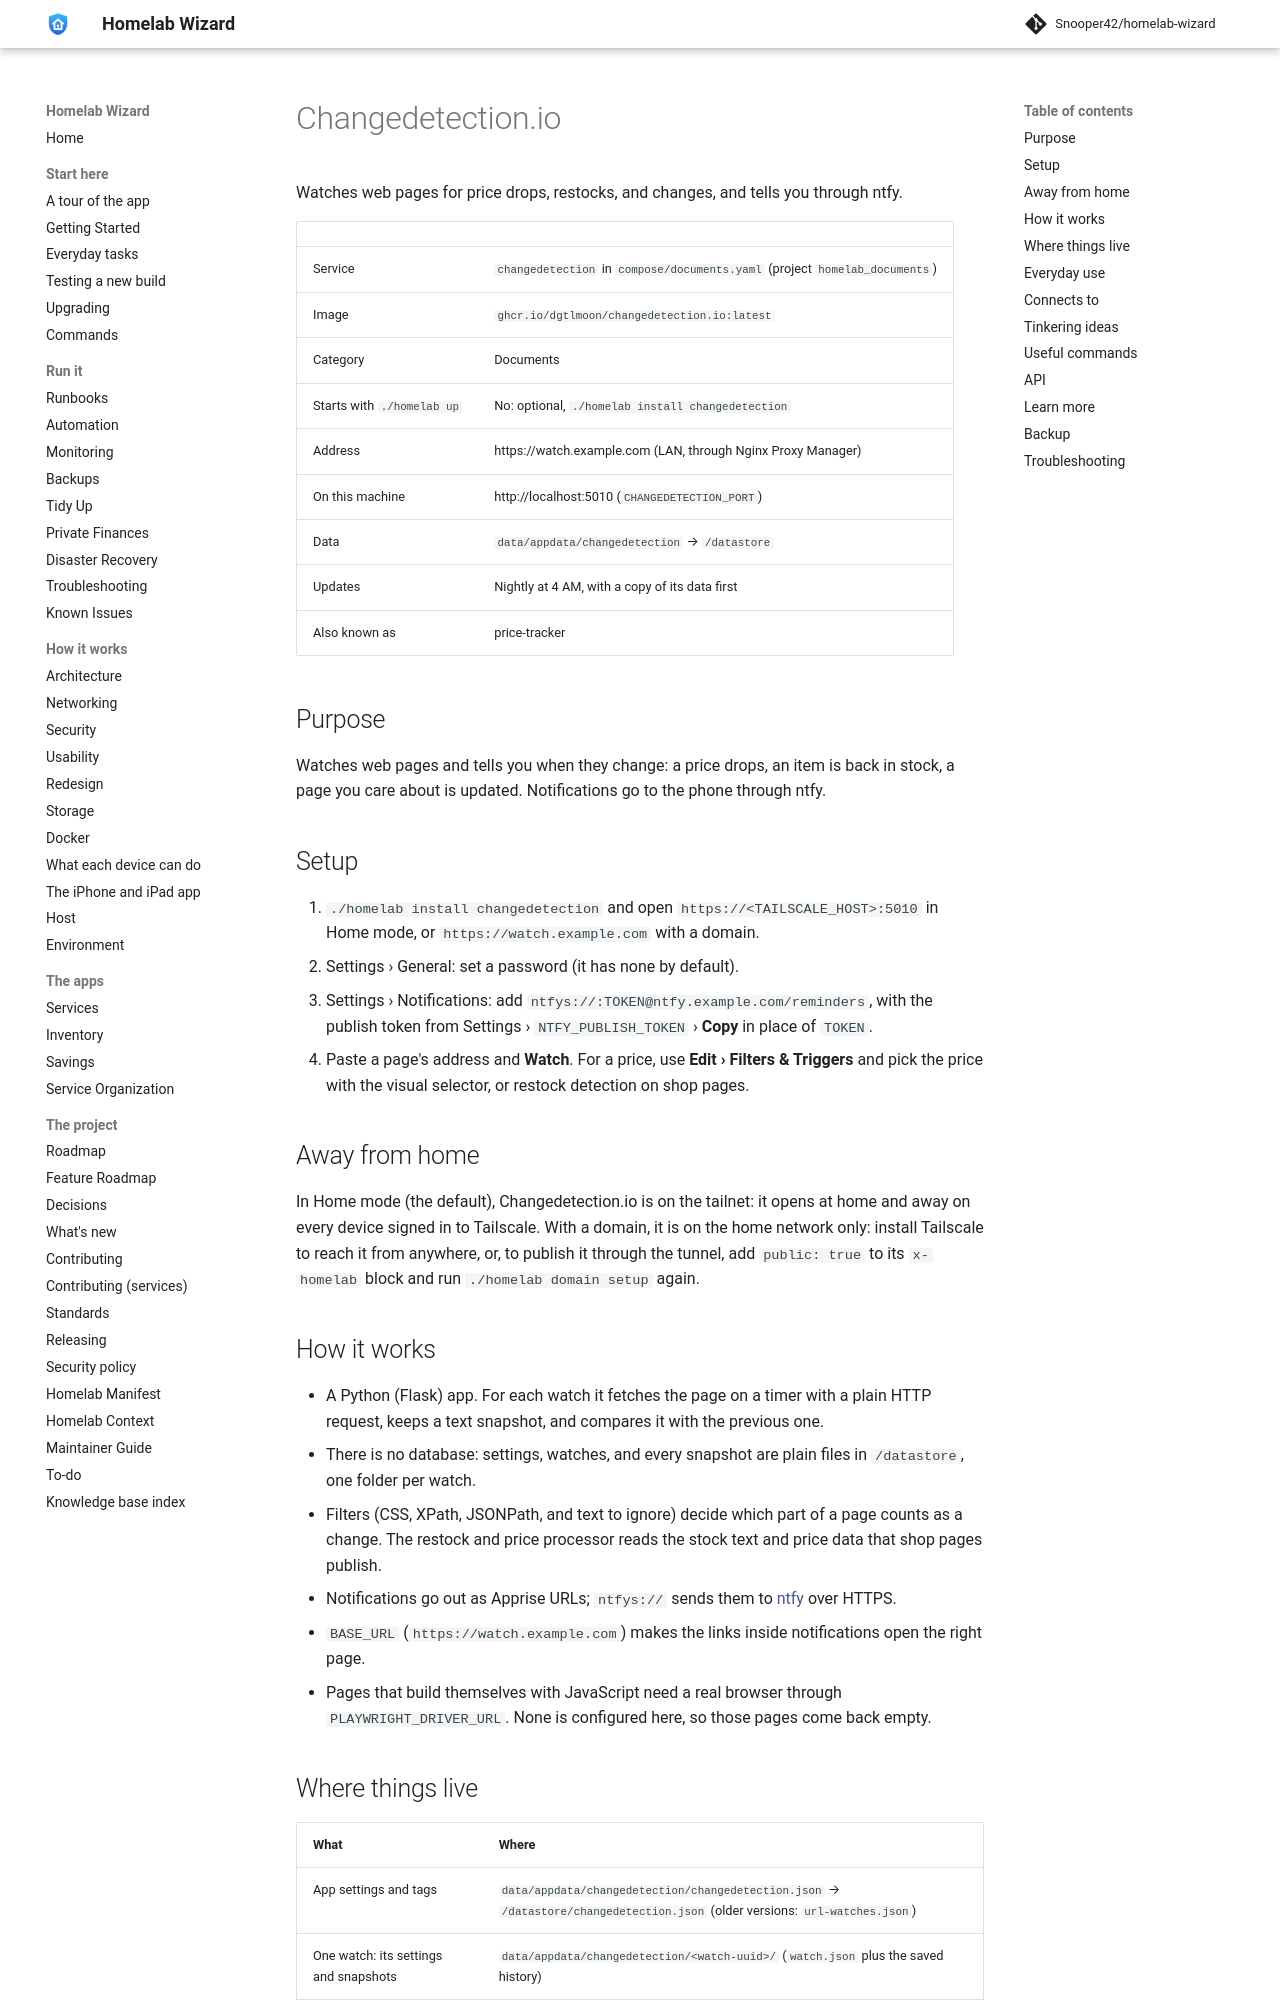

repository: Snooper42/homelab-wizard · page: services/documents/Changedetection.io/index.html · generator: mkdocs

---
version: 0.17.0
---

# Changedetection.io

Watches web pages for price drops, restocks, and changes, and tells you through ntfy.

<!-- BEGIN homelab:generated (./homelab docs rewrites this block) -->
| | |
|---|---|
| Service | `changedetection` in `compose/documents.yaml` (project `homelab_documents`) |
| Image | `ghcr.io/dgtlmoon/changedetection.io:latest` |
| Category | Documents |
| Starts with `./homelab up` | No: optional, `./homelab install changedetection` |
| Address | https://watch.example.com (LAN, through Nginx Proxy Manager) |
| On this machine | http://localhost:5010 (`CHANGEDETECTION_PORT`) |
| Data | `data/appdata/changedetection` → `/datastore` |
| Updates | Nightly at 4 AM, with a copy of its data first |
| Also known as | price-tracker |
<!-- END homelab:generated -->

## Purpose

Watches web pages and tells you when they change: a price drops, an item is back in stock, a page you care about is updated. Notifications go to the phone through ntfy.

## Setup

1. `./homelab install changedetection` and open `https://<TAILSCALE_HOST>:5010` in Home mode, or `https://watch.example.com` with a domain.
2. Settings › General: set a password (it has none by default).
3. Settings › Notifications: add `ntfys://:TOKEN@ntfy.example.com/reminders`, with the publish token from Settings › `NTFY_PUBLISH_TOKEN` › **Copy** in place of `TOKEN`.
4. Paste a page's address and **Watch**. For a price, use **Edit › Filters & Triggers** and pick the price with the visual selector, or restock detection on shop pages.

## Away from home

In Home mode (the default), Changedetection.io is on the tailnet: it opens at home and away on every device signed in to Tailscale. With a domain, it is on the home network only: install Tailscale to reach it from anywhere, or, to publish it through the tunnel, add `public: true` to its `x-homelab` block and run `./homelab domain setup` again.

## How it works

- A Python (Flask) app. For each watch it fetches the page on a timer with a plain HTTP request, keeps a text snapshot, and compares it with the previous one.
- There is no database: settings, watches, and every snapshot are plain files in `/datastore`, one folder per watch.
- Filters (CSS, XPath, JSONPath, and text to ignore) decide which part of a page counts as a change. The restock and price processor reads the stock text and price data that shop pages publish.
- Notifications go out as Apprise URLs; `ntfys://` sends them to [ntfy](<../security/ntfy.md>) over HTTPS.
- `BASE_URL` (`https://watch.example.com`) makes the links inside notifications open the right page.
- Pages that build themselves with JavaScript need a real browser through `PLAYWRIGHT_DRIVER_URL`. None is configured here, so those pages come back empty.
